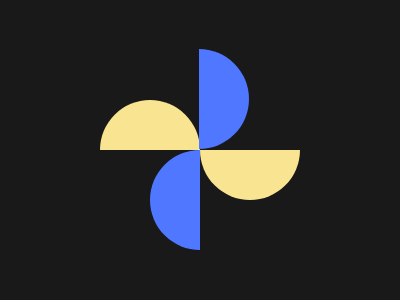

Write a web page that renders exactly this picture using CSS.

<div a></div>
<div b></div>
<div c></div>
<div d></div>
<style>
  *{background:#191919}
  div{
    width:100;
    height:50;
    background:#F9E492;
    border-radius:50px 50px 0 0;    
    float:left;
  }
  [a]{margin:92 0 0 92}
  [b]{margin:66 90 0 -26;background:#4F77FF;transform:rotate(90deg)}
  [c]{background:#4F77FF;margin:25 0 0 117;transform:rotate(-90deg)}
  [d]{margin:0-25;transform:rotate(180deg)}
</style>